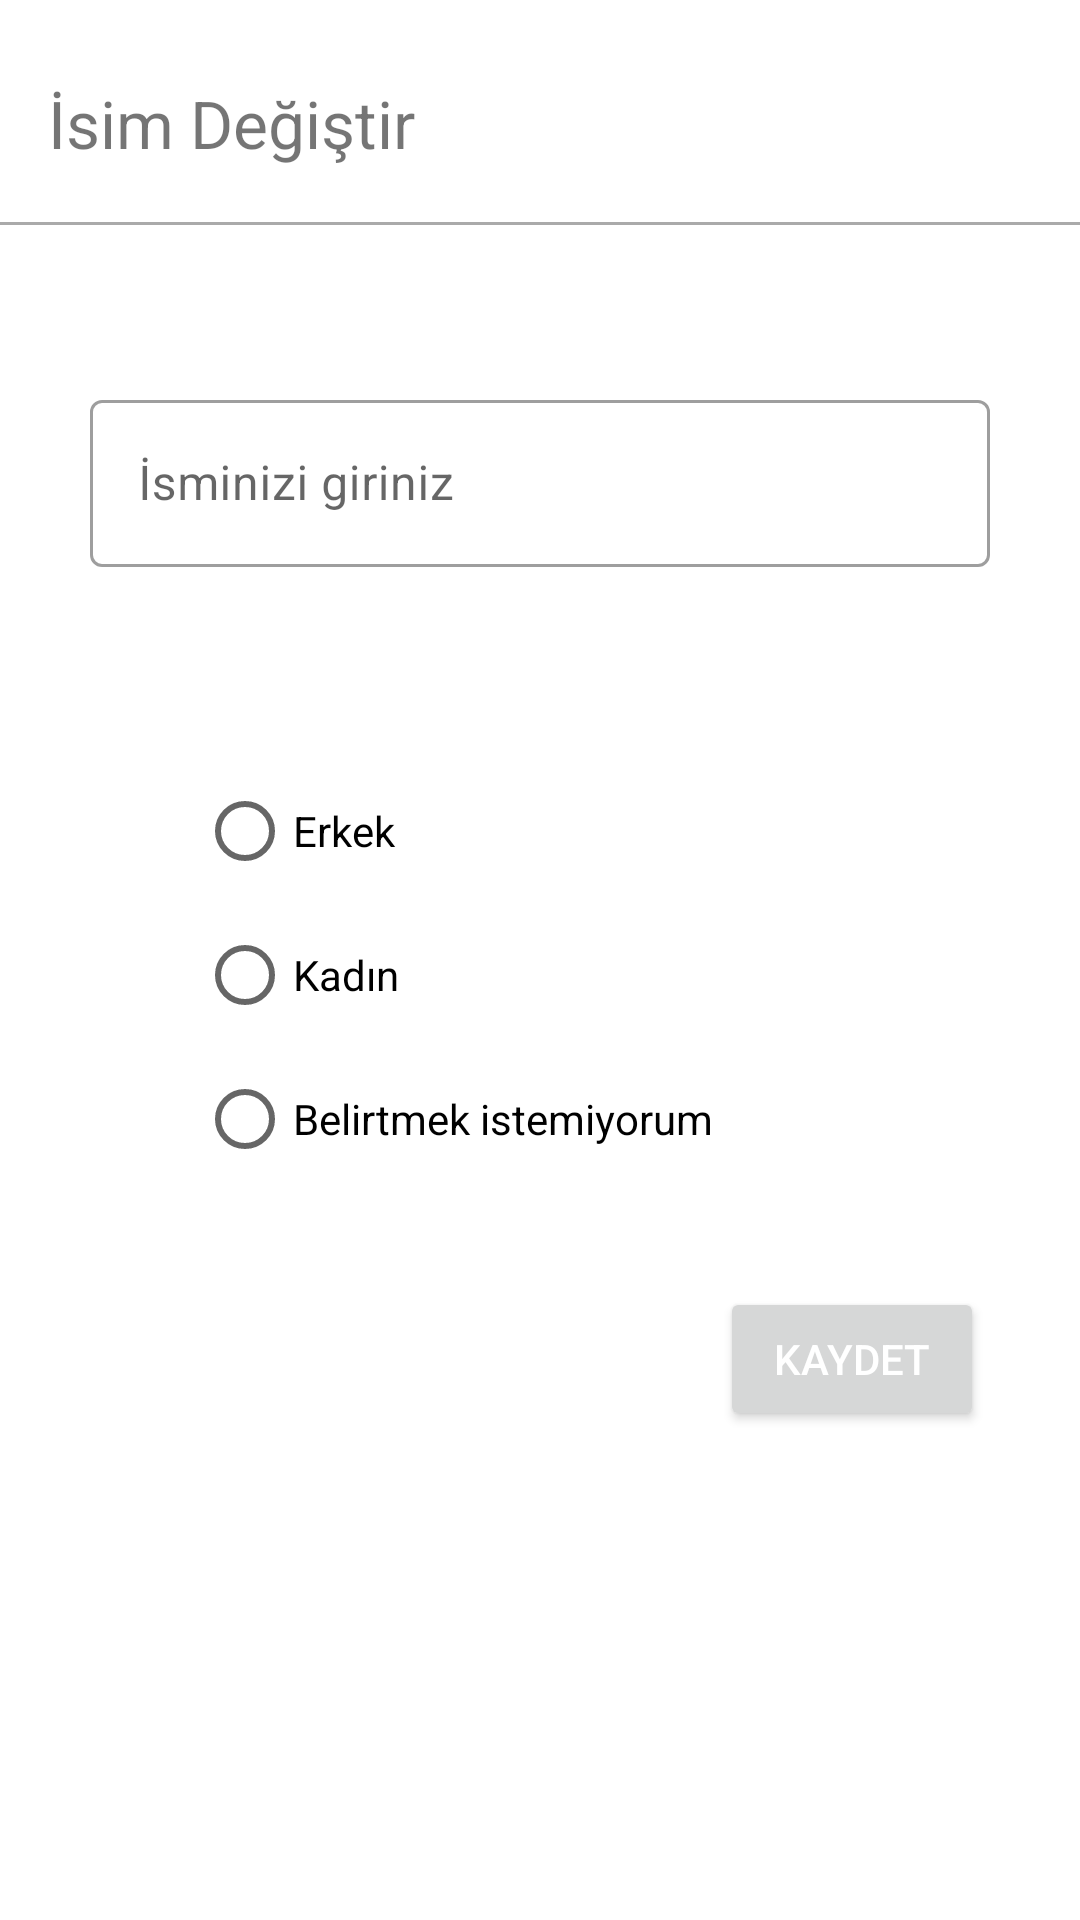

The Android layout XML behind this screen, and the referenced resources:
<!-- AndroidManifest.xml: application theme Theme.HarcamaTakipApp -->
<!-- res/layout/fragment_name.xml -->
<?xml version="1.0" encoding="utf-8"?>
<androidx.constraintlayout.widget.ConstraintLayout xmlns:android="http://schemas.android.com/apk/res/android"
    xmlns:app="http://schemas.android.com/apk/res-auto"
    xmlns:tools="http://schemas.android.com/tools"
    android:id="@+id/frameLayout3"
    android:layout_width="match_parent"
    android:layout_height="match_parent"
    tools:context=".fragments.NameFragment" >
    <TextView
        android:id="@+id/isimText"
        android:layout_width="match_parent"
        android:layout_height="50dp"
        android:layout_margin="16dp"
        android:layout_marginTop="8dp"
        android:gravity="center_vertical"
        android:text="@string/change_name"
        android:textSize="22sp"
        app:layout_constraintEnd_toEndOf="parent"
        app:layout_constraintStart_toStartOf="parent"
        app:layout_constraintTop_toTopOf="parent" />

    <View
        android:layout_width="match_parent"
        android:layout_height="1dp"
        android:layout_marginTop="8dp"
        android:background="@android:color/darker_gray"
        app:layout_constraintEnd_toEndOf="parent"
        app:layout_constraintHorizontal_bias="0.0"
        app:layout_constraintStart_toStartOf="parent"
        app:layout_constraintTop_toBottomOf="@+id/isimText">

    </View>

    <com.google.android.material.textfield.TextInputLayout
        android:id="@+id/editTextTextPersonName"
        android:layout_width="300dp"
        android:layout_height="wrap_content"
        android:layout_marginTop="128dp"
        android:ems="10"
        android:hint="@string/enter_name"
        android:inputType="textPersonName"
        app:layout_constraintEnd_toEndOf="parent"
        app:layout_constraintStart_toStartOf="parent"
        app:layout_constraintTop_toTopOf="parent"
        style="@style/Widget.MaterialComponents.TextInputLayout.OutlinedBox">

        <com.google.android.material.textfield.TextInputEditText
            android:layout_width="match_parent"
            android:layout_height="wrap_content" />
    </com.google.android.material.textfield.TextInputLayout>

    <RadioGroup
        android:id="@+id/radioGroup"
        android:layout_width="wrap_content"
        android:layout_height="wrap_content"
        android:layout_marginTop="64dp"
        app:layout_constraintEnd_toEndOf="parent"
        app:layout_constraintHorizontal_bias="0.35"
        app:layout_constraintStart_toStartOf="parent"
        app:layout_constraintTop_toBottomOf="@+id/editTextTextPersonName">

        <RadioButton
            android:id="@+id/radioButton3"
            android:layout_width="match_parent"
            android:layout_height="wrap_content"
            android:text="@string/men" />

        <RadioButton
            android:id="@+id/radioButton2"
            android:layout_width="match_parent"
            android:layout_height="wrap_content"
            android:text="@string/women" />

        <RadioButton
            android:id="@+id/radioButton"
            android:layout_width="match_parent"
            android:layout_height="wrap_content"
            android:text="@string/none" />
    </RadioGroup>

    <Button
        android:id="@+id/button2"
        android:layout_width="wrap_content"
        android:layout_height="wrap_content"
        android:layout_marginTop="32dp"
        android:layout_marginEnd="32dp"
        android:text="@string/save"
        android:textColor="@color/white"
        app:layout_constraintEnd_toEndOf="parent"
        app:layout_constraintTop_toBottomOf="@+id/radioGroup" />
</androidx.constraintlayout.widget.ConstraintLayout>
<!-- resources referenced by this layout -->
<resources>
  <color name="white">#FFFFFFFF</color>
  <string name="change_name">İsim Değiştir</string>
  <string name="enter_name">İsminizi giriniz</string>
  <string name="men">Erkek</string>
  <string name="none">Belirtmek istemiyorum</string>
  <string name="save">Kaydet</string>
  <string name="women">Kadın</string>
  <style name="Theme.HarcamaTakipApp" parent="Theme.MaterialComponents.DayNight.NoActionBar">
          
          <item name="colorPrimary">@color/orange</item>
          <item name="colorPrimaryVariant">@color/orange</item>
          <item name="colorOnPrimary">@color/orange</item>
  
          
          <item name="colorSecondary">@color/orange</item>
          <item name="colorSecondaryVariant">@color/orange</item>
          <item name="colorOnSecondary">@color/orange</item>
          
          <item name="android:statusBarColor" tools:targetApi="l">?attr/colorPrimaryVariant</item>
          
      </style>
  <color name="orange">#f7b100</color>
</resources>
